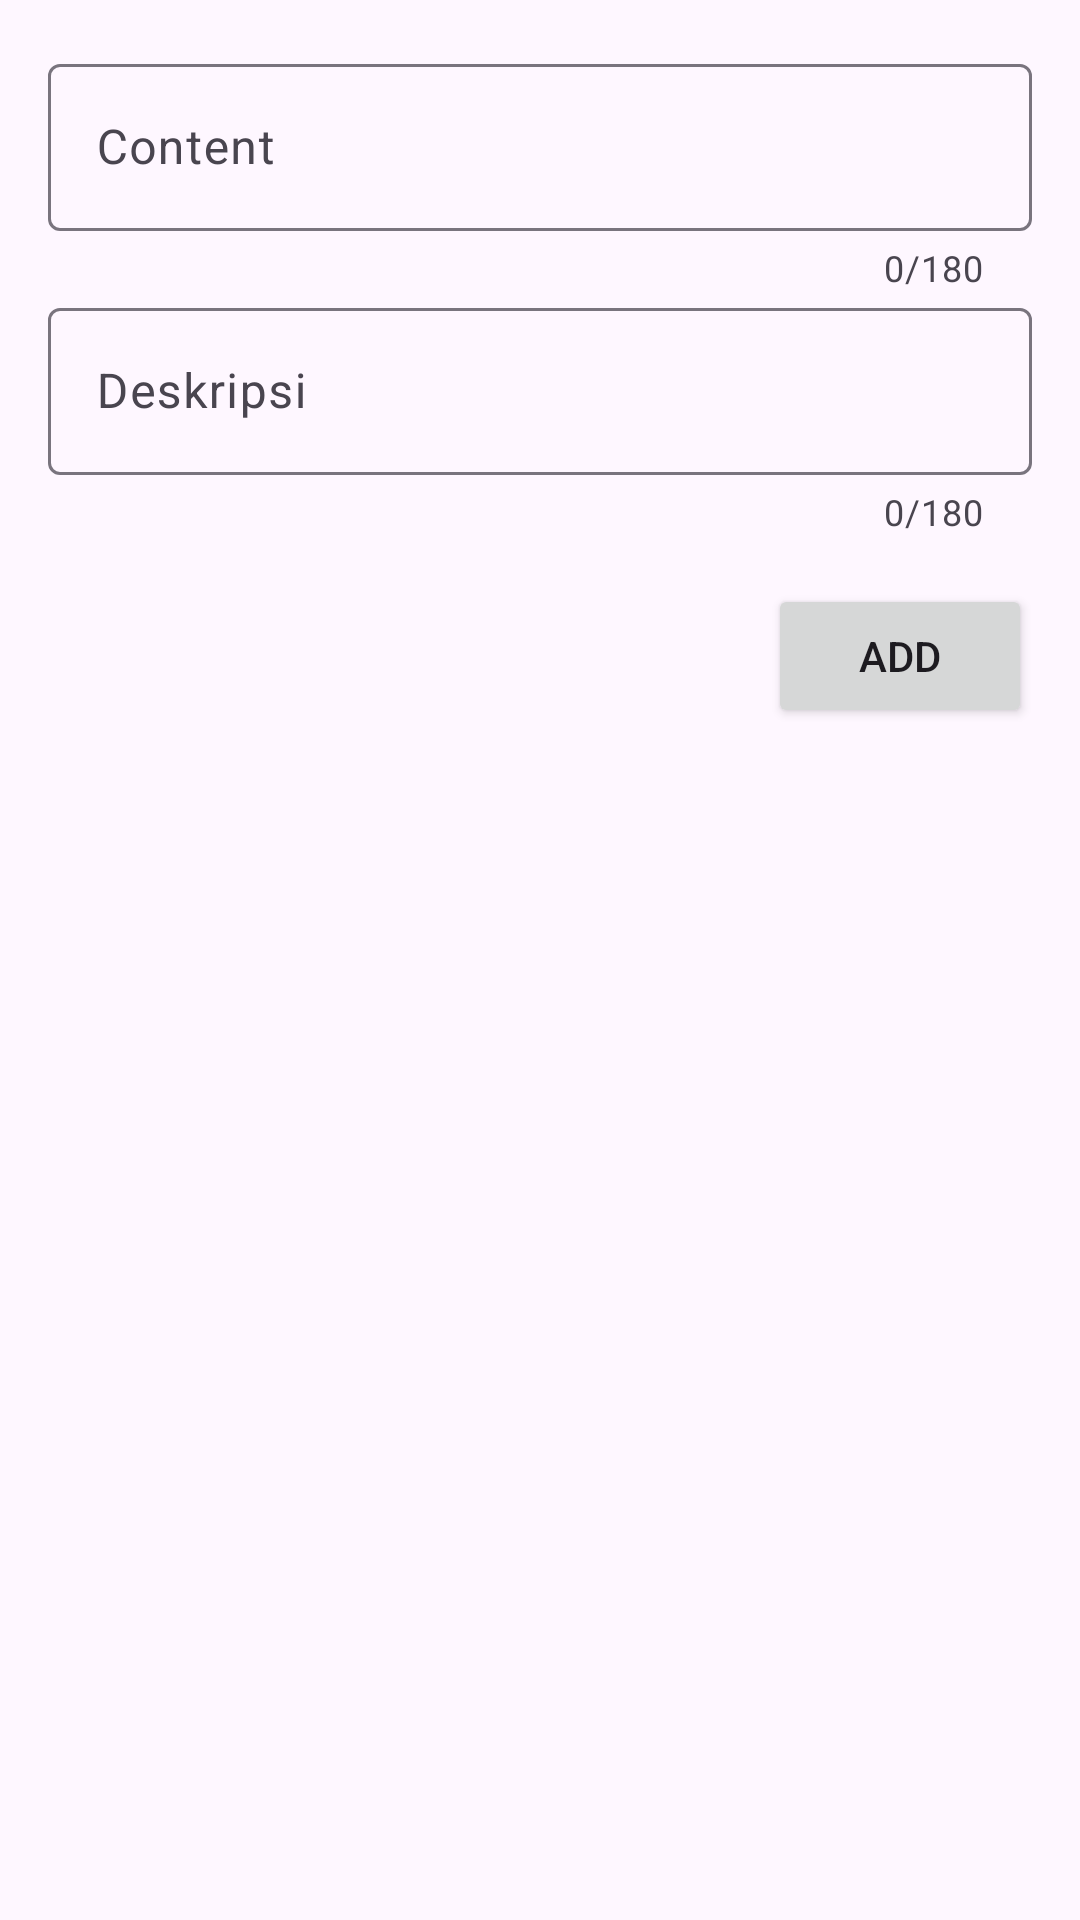

Android layout source for this screen:
<!-- AndroidManifest.xml: application theme Theme.KreasiEat -->
<!-- res/layout/activity_add_unggah.xml -->
<?xml version="1.0" encoding="utf-8"?>
<RelativeLayout xmlns:android="http://schemas.android.com/apk/res/android"
    xmlns:app="http://schemas.android.com/apk/res-auto"
    xmlns:tools="http://schemas.android.com/tools"
    android:layout_width="match_parent"
    android:layout_height="match_parent"
    tools:context=".AddUnggahActivity">

    <RelativeLayout
        android:layout_width="match_parent"
        android:layout_height="wrap_content"
        android:layout_margin="16dp">

        <com.google.android.material.textfield.TextInputLayout
            android:id="@+id/til_content"
            android:layout_width="match_parent"
            android:layout_height="wrap_content"
            app:counterEnabled="true"
            app:counterMaxLength="180">

            <EditText
                android:id="@+id/et_content"
                android:layout_width="match_parent"
                android:layout_height="wrap_content"
                android:hint="Content"
                android:inputType="none"
                android:maxLength="180"/>

        </com.google.android.material.textfield.TextInputLayout>

        <com.google.android.material.textfield.TextInputLayout
            android:id="@+id/til_deskripsi"
            android:layout_width="match_parent"
            android:layout_height="wrap_content"
            android:layout_below="@id/til_content"
            app:counterEnabled="true"
            app:counterMaxLength="180">

            <EditText
                android:id="@+id/et_deskripsi"
                android:layout_width="match_parent"
                android:layout_height="wrap_content"

                android:hint="Deskripsi"
                android:inputType="none"
                android:maxLength="180"/>

        </com.google.android.material.textfield.TextInputLayout>

        <Button
            android:id="@+id/btn_add"
            android:layout_width="wrap_content"
            android:layout_height="wrap_content"
            android:text="Add"
            android:layout_alignParentEnd="true"
            android:layout_below="@id/til_deskripsi"
            android:layout_marginTop="16dp"/>

        <ProgressBar
            android:id="@+id/progress_bar"
            android:layout_width="wrap_content"
            android:layout_height="wrap_content"
            android:layout_below="@id/btn_add"
            android:layout_marginTop="8dp"
            android:layout_centerHorizontal="true"
            android:visibility="gone"/>

    </RelativeLayout>

</RelativeLayout>
<!-- resources referenced by this layout -->
<resources>
  <style name="Theme.KreasiEat" parent="Base.Theme.KreasiEat" />
  <style name="Base.Theme.KreasiEat" parent="Theme.Material3.DayNight.NoActionBar">
          
          
      </style>
</resources>
